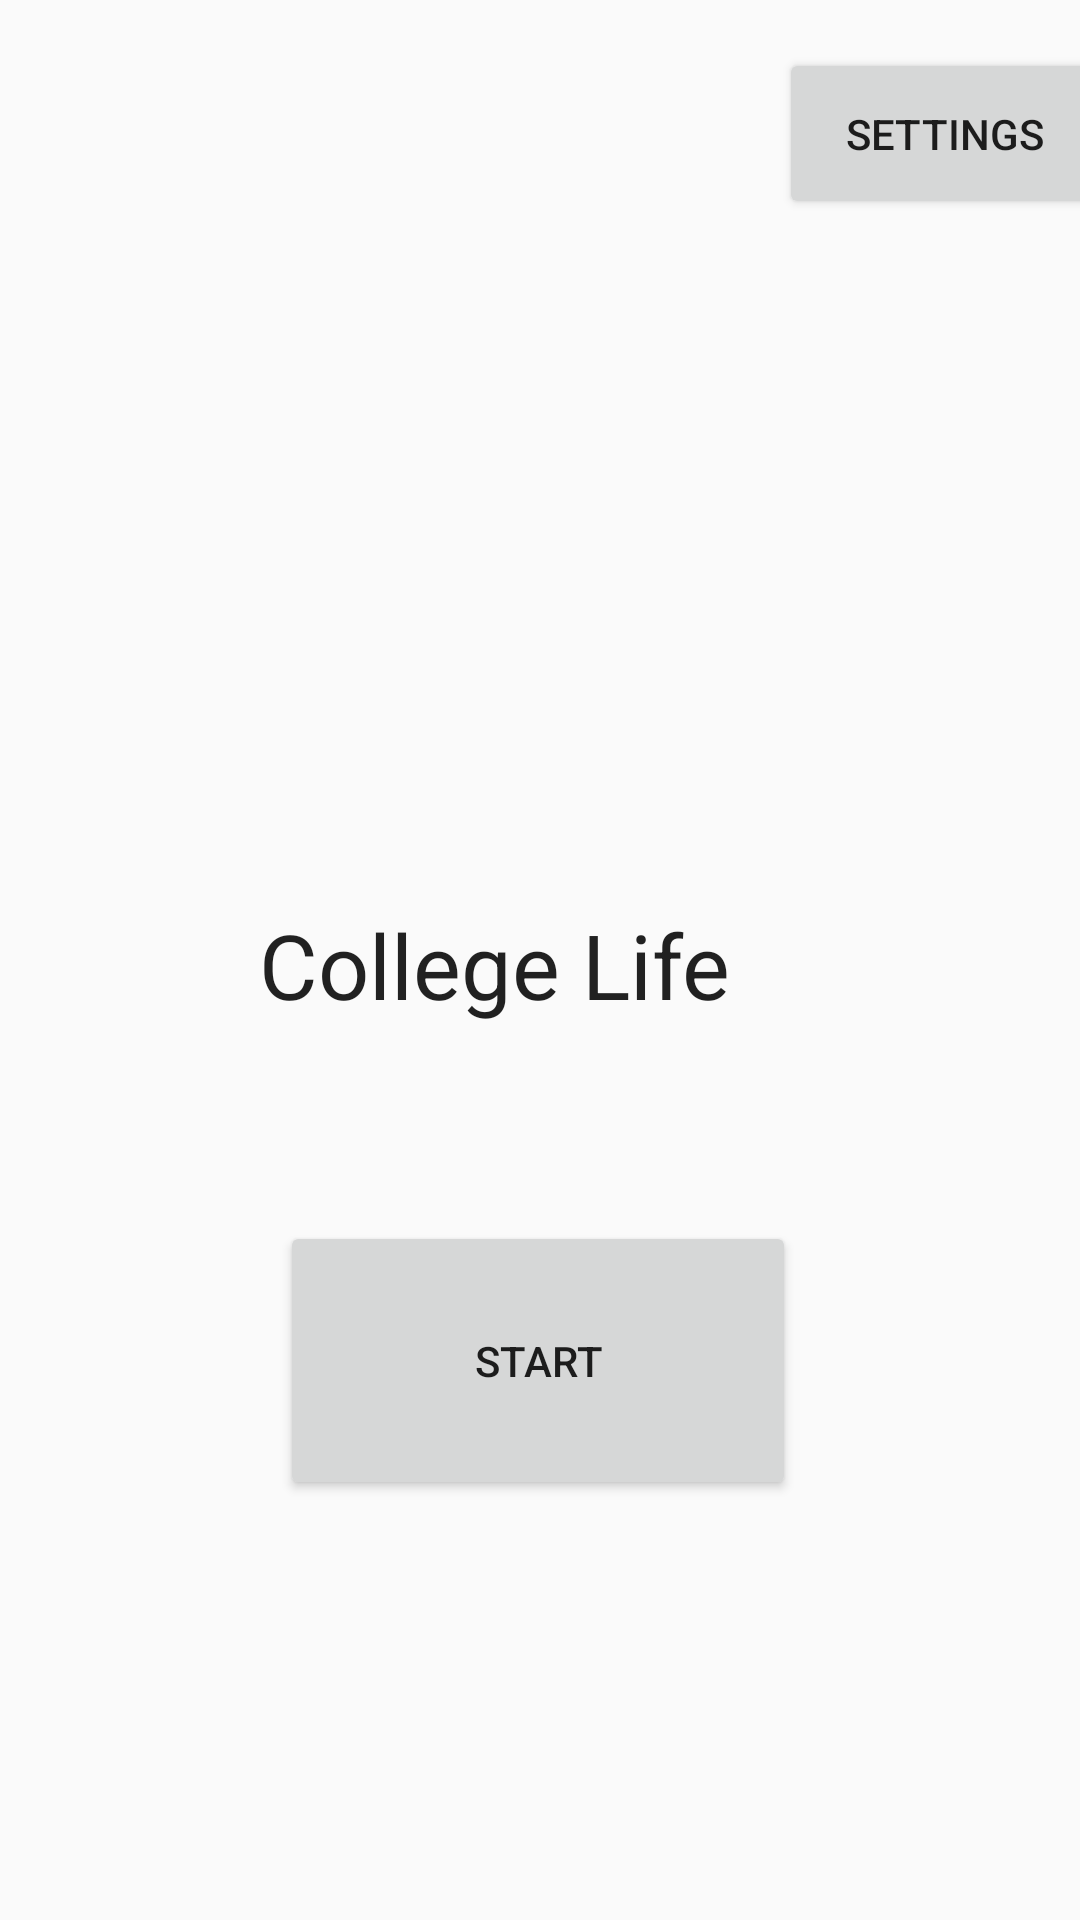

Android layout source for this screen:
<!-- AndroidManifest.xml: application theme AppTheme -->
<!-- res/layout/fragment_menu.xml -->
<?xml version="1.0" encoding="utf-8"?>
<androidx.constraintlayout.widget.ConstraintLayout xmlns:android="http://schemas.android.com/apk/res/android"
    xmlns:app="http://schemas.android.com/apk/res-auto"
    xmlns:tools="http://schemas.android.com/tools"
    android:layout_width="match_parent"
    android:layout_height="match_parent"
    tools:context=".ui.main.MenuFragment">

    

    <Button
        android:id="@+id/start_button"
        android:layout_width="172dp"
        android:layout_height="93dp"
        android:layout_marginBottom="140dp"
        android:text="@string/start"
        app:layout_constraintBottom_toBottomOf="parent"
        app:layout_constraintEnd_toEndOf="parent"
        app:layout_constraintHorizontal_bias="0.497"
        app:layout_constraintStart_toStartOf="parent" />

    <ImageView
        android:id="@+id/game_logo"
        android:layout_width="194dp"
        android:layout_height="192dp"
        android:layout_marginBottom="128dp"
        android:contentDescription="@string/main_logo"
        android:src="@drawable/ic_school_black_24dp"
        app:layout_constraintBottom_toTopOf="@+id/start_button"
        app:layout_constraintEnd_toEndOf="parent"
        app:layout_constraintHorizontal_bias="0.497"
        app:layout_constraintStart_toStartOf="parent"
        app:layout_constraintTop_toTopOf="parent"
        app:layout_constraintVertical_bias="0.691" />

    <TextView
        android:id="@+id/game_name"
        android:layout_width="186dp"
        android:layout_height="54dp"
        android:text="@string/college_life"
        android:textAppearance="@style/TextAppearance.AppCompat.Large"
        android:textSize="30sp"
        app:layout_constraintBottom_toTopOf="@+id/start_button"
        app:layout_constraintEnd_toEndOf="parent"
        app:layout_constraintHorizontal_bias="0.497"
        app:layout_constraintStart_toStartOf="parent"
        app:layout_constraintTop_toBottomOf="@+id/game_logo"
        app:layout_constraintVertical_bias="0.49" />

    <Button
        android:id="@+id/settings_button"
        android:layout_width="110dp"
        android:layout_height="57dp"
        android:layout_marginStart="285dp"
        android:layout_marginTop="16dp"
        android:layout_marginEnd="16dp"
        android:onClick="onClick"
        android:text="@string/settings"
        app:layout_constraintEnd_toEndOf="parent"
        app:layout_constraintStart_toStartOf="parent"
        app:layout_constraintTop_toTopOf="parent" />

</androidx.constraintlayout.widget.ConstraintLayout>
<!-- resources referenced by this layout -->
<resources>
  <string name="college_life">College Life</string>
  <string name="main_logo">main logo</string>
  <string name="settings">settings</string>
  <string name="start">Start</string>
  <style name="AppTheme" parent="Theme.AppCompat.Light.DarkActionBar">
          
          <item name="colorPrimary">@color/colorPrimary</item>
          <item name="colorPrimaryDark">@color/colorPrimaryDark</item>
          <item name="colorAccent">@color/colorAccent</item>
      </style>
  <!-- not gathered from this repository: default colours our renderer supplied (Android Studio template values) -->
  <color name="colorPrimary">#FF6200EE</color>
  <color name="colorPrimaryDark">#FF3700B3</color>
  <color name="colorAccent">#FF03DAC5</color>
</resources>
